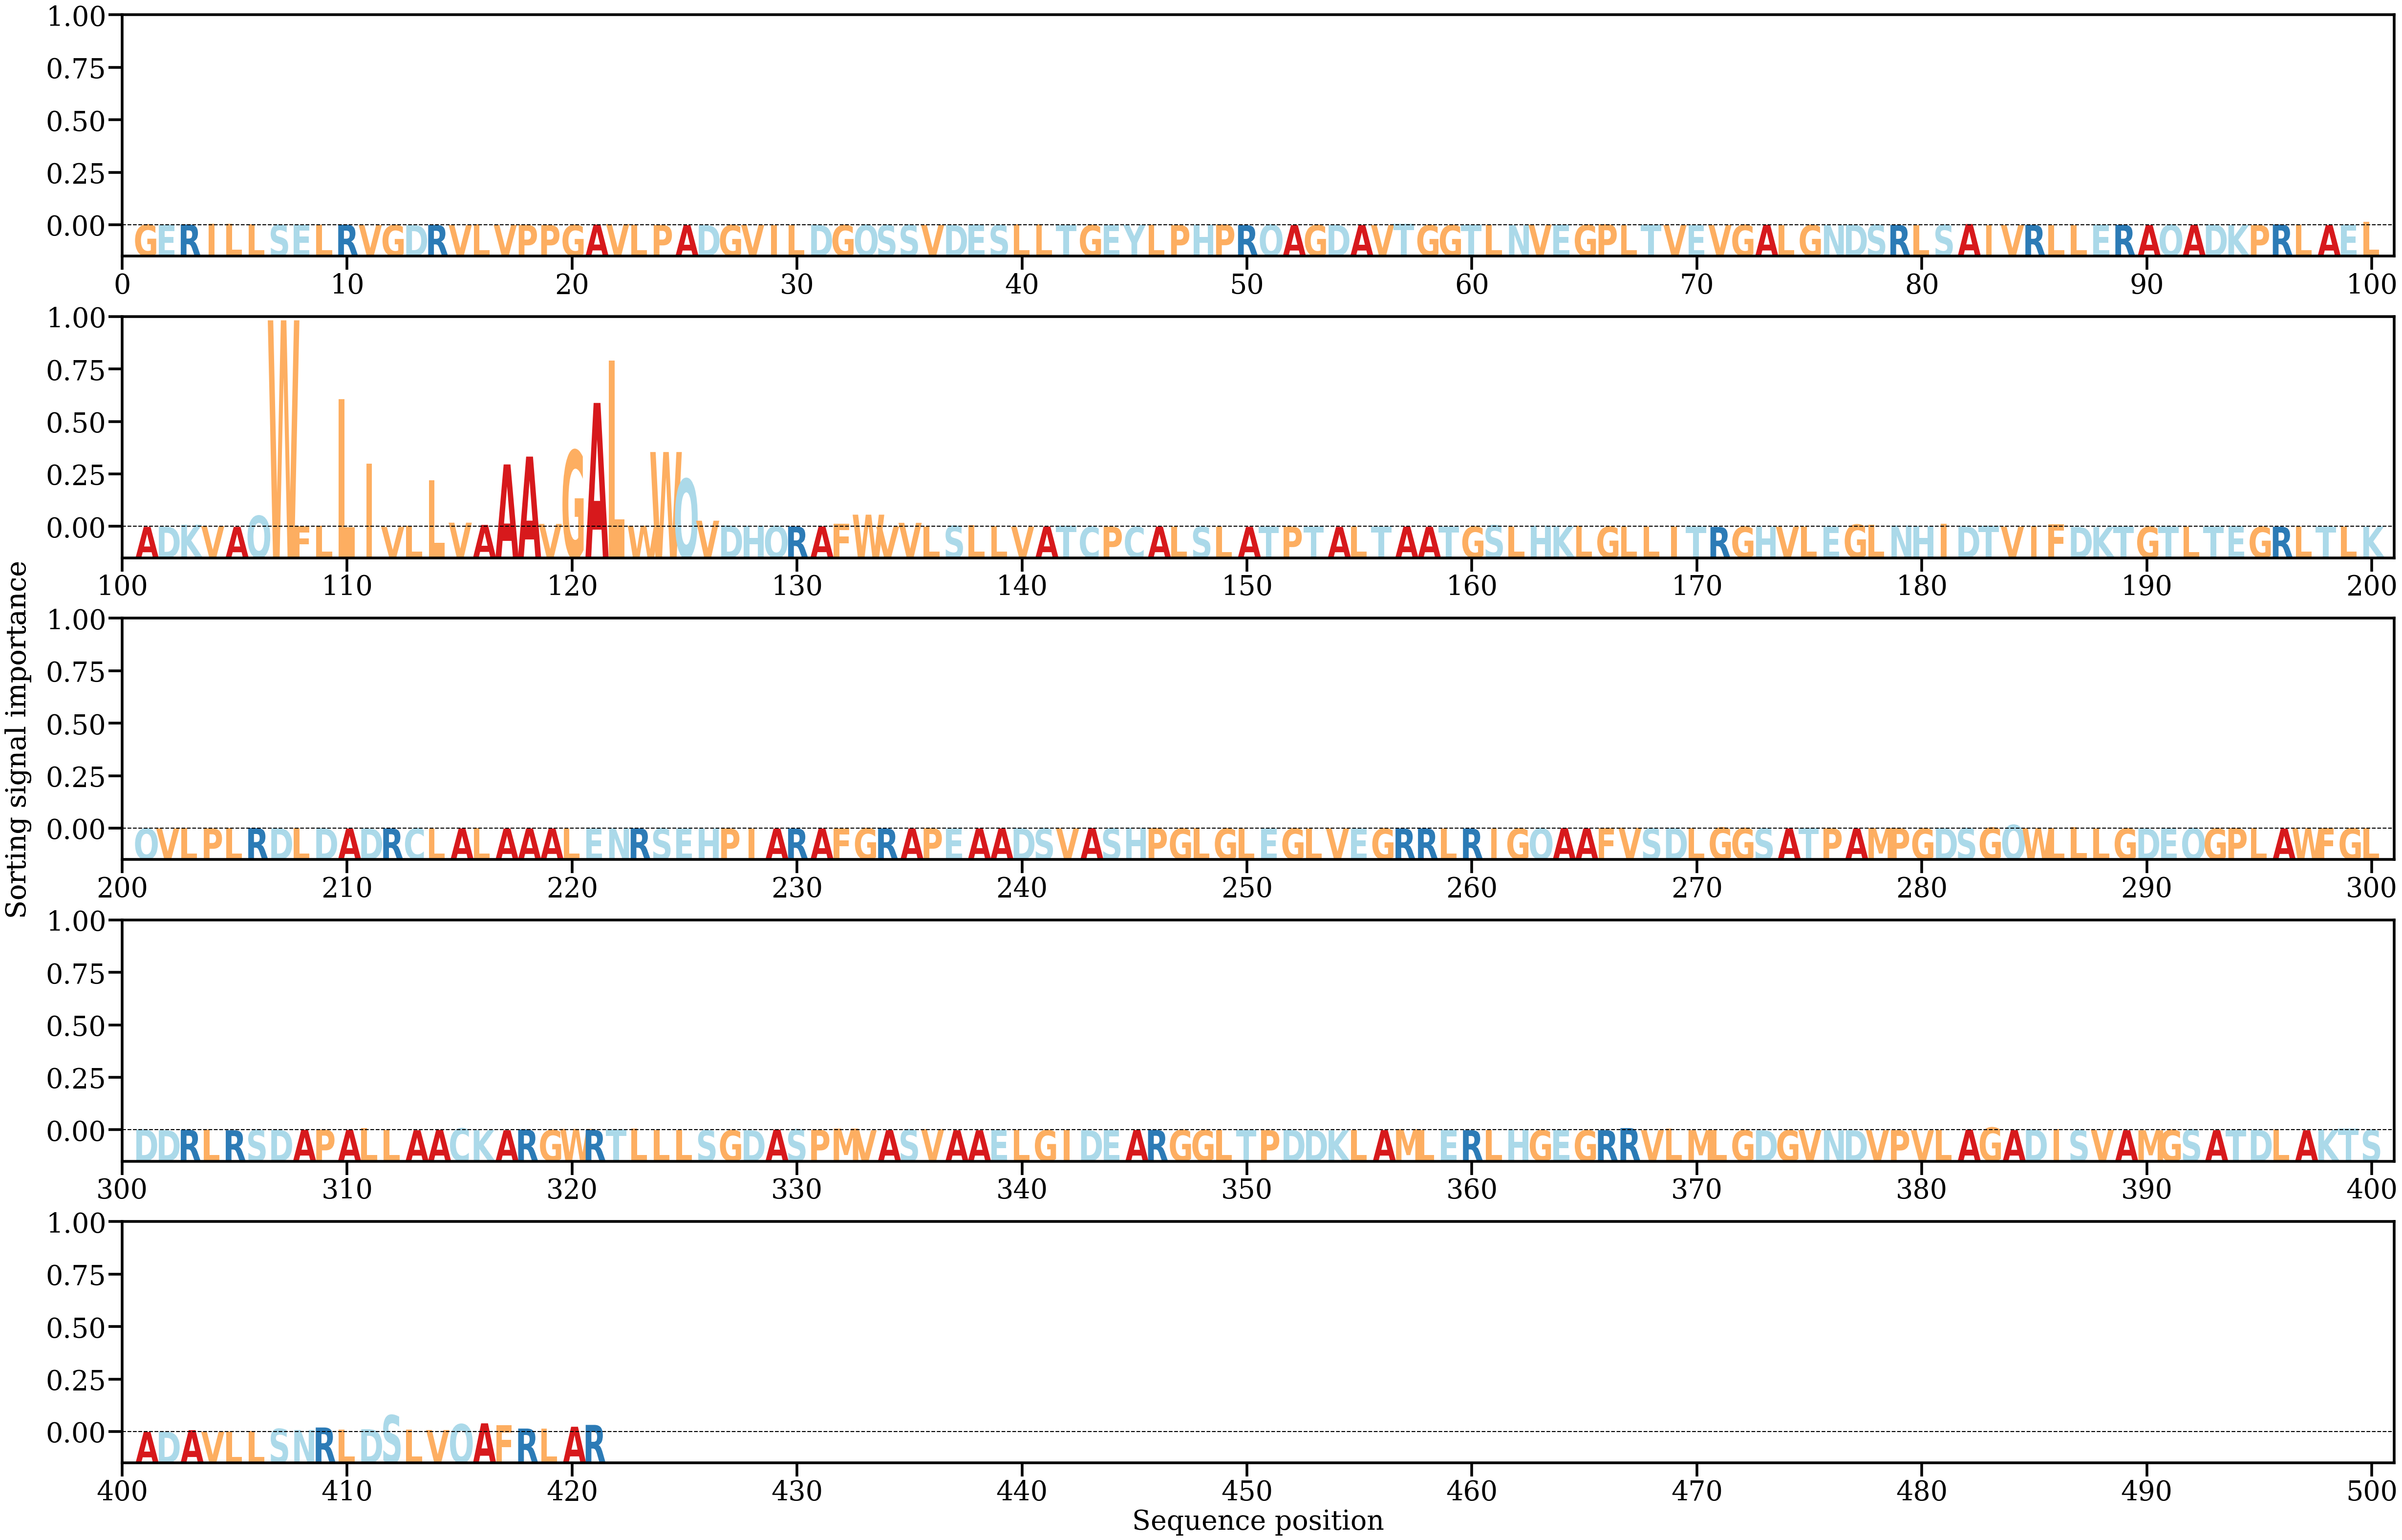

Values plotted in this chart, from the file beside it:
AA, Alpha
G, [0.00041314]
E, [0.00032568]
R, [0.0005346]
I, [0.0011043]
L, [0.00110245]
L, [0.00075912]
S, [0.0002557]
E, [0.00047439]
L, [0.00019728]
R, [0.00034437]
V, [0.00010955]
G, [3.4710687e-05]
D, [7.7578574e-05]
R, [0.00018125]
V, [8.884455e-05]
L, [0.00067979]
V, [0.00020557]
P, [0.00012319]
P, [8.299893e-05]
G, [7.377514e-05]
A, [0.00050777]
V, [0.0008261]
L, [0.00027895]
P, [0.00010974]
A, [6.8490386e-05]
D, [1.1906154e-05]
G, [4.210415e-05]
V, [0.00017239]
I, [4.5423112e-05]
L, [0.00011792]
D, [0.00020218]
G, [6.4249275e-06]
Q, [0.00019894]
S, [1.2545579e-05]
S, [0.00018926]
V, [0.00020096]
D, [9.4319505e-05]
E, [0.00017355]
S, [3.854173e-05]
L, [0.00061626]
L, [0.00060343]
T, [1.6782573e-05]
G, [2.3114613e-05]
E, [3.1586144e-06]
Y, [0.00026336]
L, [0.00036097]
P, [8.046878e-05]
H, [0.00027827]
P, [0.00052075]
R, [6.506662e-05]
Q, [0.00042182]
A, [6.4302636e-05]
G, [7.089983e-05]
D, [0.00025711]
A, [7.893817e-05]
V, [0.00010118]
T, [0.00102425]
G, [4.7678222e-05]
G, [4.665178e-05]
T, [0.00025304]
... 361 more rows
